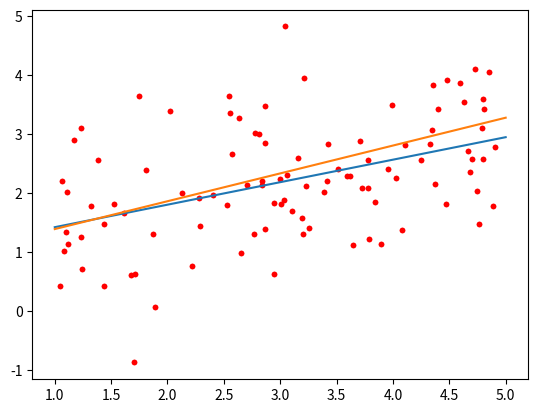

Write the Python code that produced this figure.
import numpy as np
import matplotlib as mpl
import matplotlib.pyplot as plt

size = 100
low = 1
hi = 5

range_ends = np.r_[low, hi]

θ_0 = np.random.uniform(0, 1)
θ_1 = np.random.uniform(0, 3)

solution = np.vectorize(lambda x: θ_0 + θ_1 * x)

θ_0, θ_1

xs = np.random.uniform(low, hi, size)
y_noise = np.random.randn(size)
ys = θ_0 + θ_1 * xs + y_noise 

plt.plot(xs, ys, '.r')

opt_θ_1 = (ys.mean() - (xs * ys).sum() / xs.sum()) / (xs.mean() - (xs ** 2).sum() / xs.sum())
opt_θ_0 = ys.mean() - opt_θ_1 * xs.mean()

h = np.vectorize(lambda x: opt_θ_0 + opt_θ_1 * x)

opt_θ_0, opt_θ_1

print("squared error = ", (θ_0 - opt_θ_0) ** 2 + (θ_1 - opt_θ_1) ** 2)

plt.plot(xs, ys, '.r')
plt.plot(range_ends, h(range_ends))
plt.plot(range_ends, solution(range_ends))